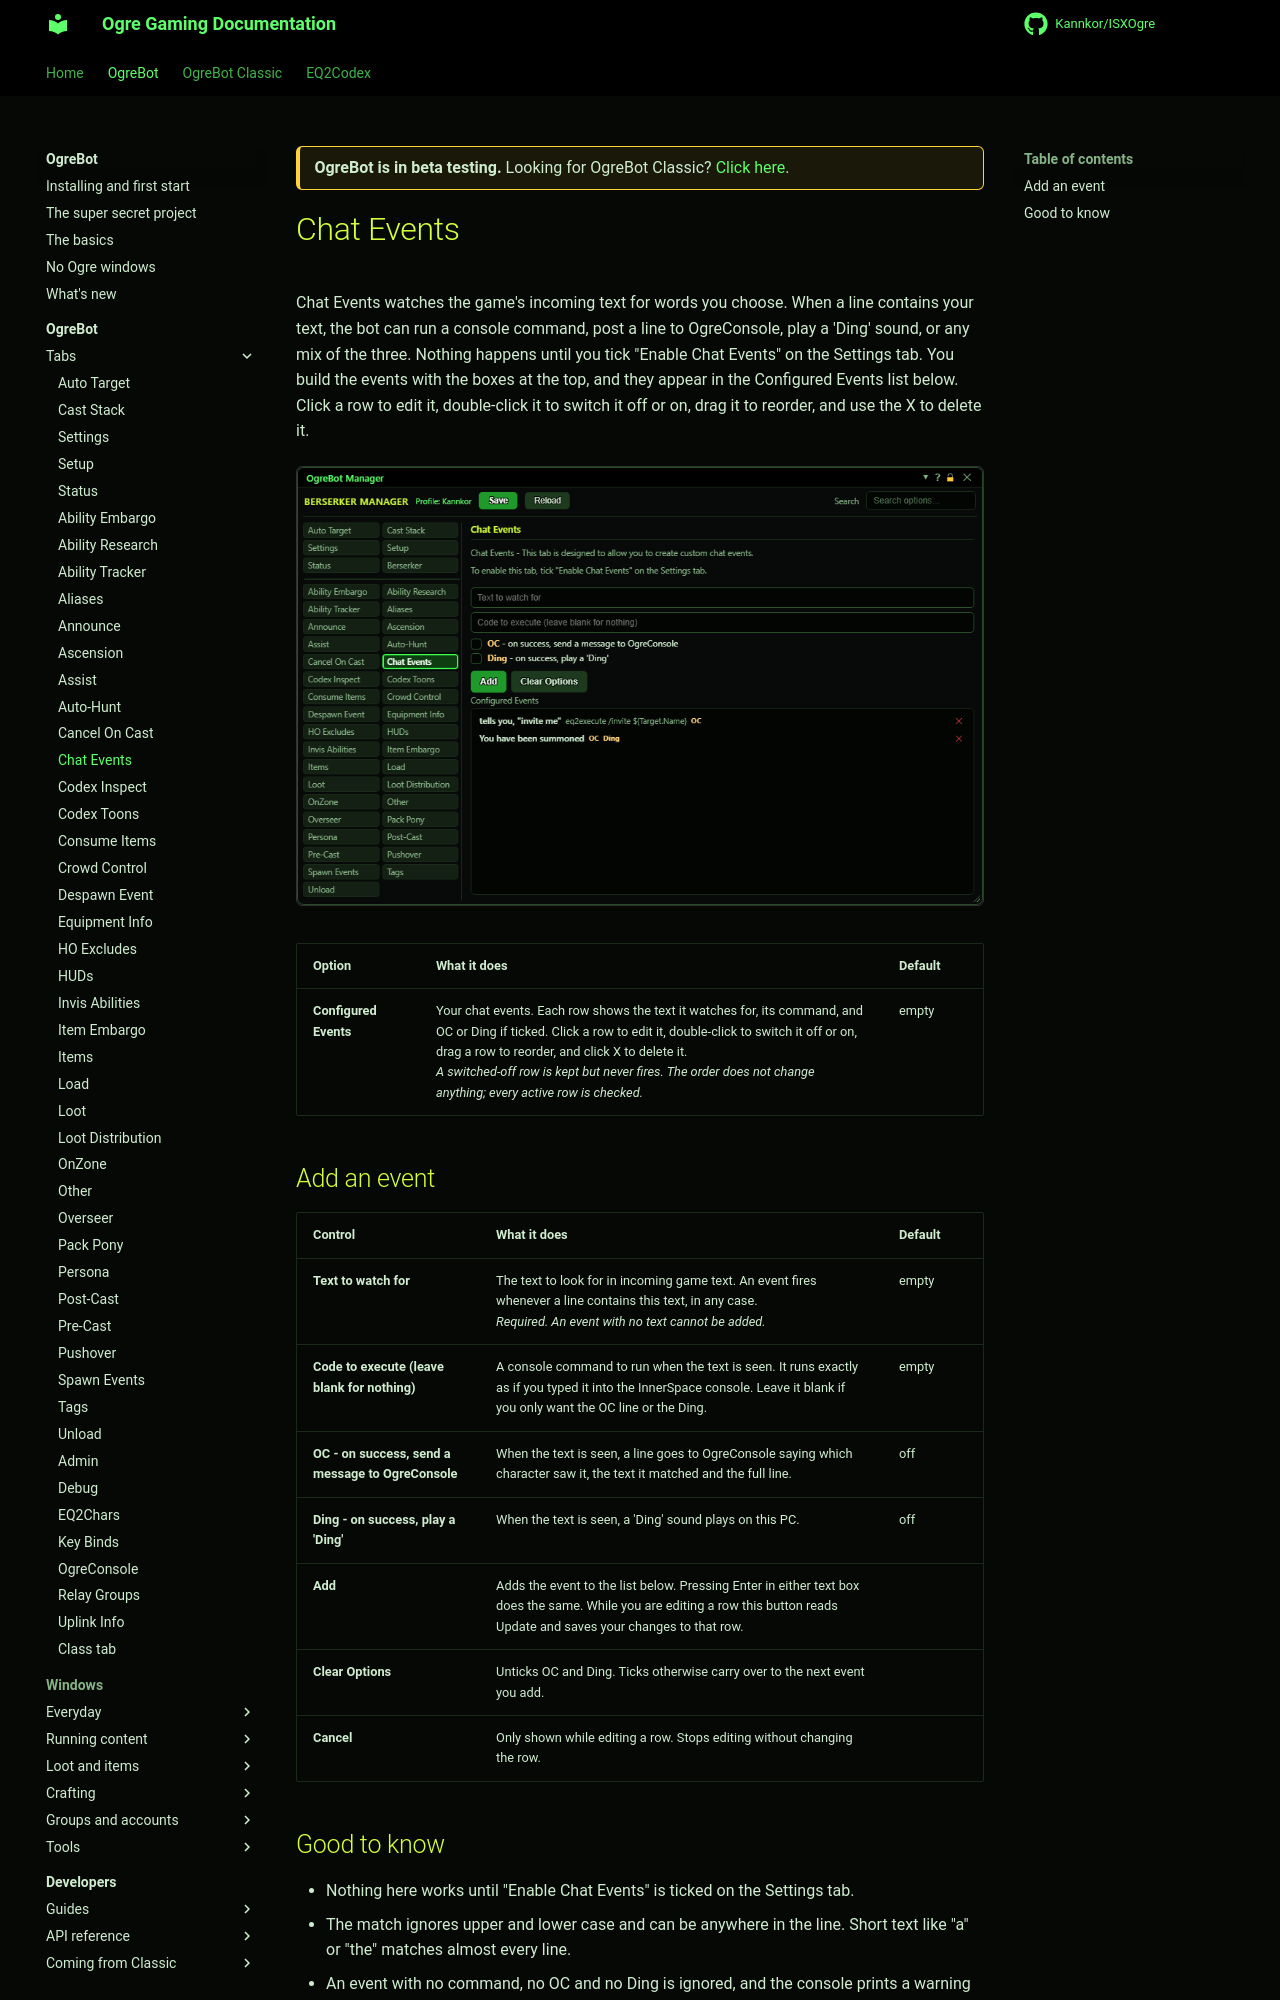

repository: Kannkor/ISXOgre · page: EQ2/bot/ogrebot/chat-events/index.html · generator: mkdocs

<div class="ogre-beta" markdown>
**OgreBot is in beta testing.** Looking for OgreBot Classic? [Click here](../../index.md).
</div>

# Chat Events

Chat Events watches the game's incoming text for words you choose. When a line contains your text, the bot can run a console command, post a line to OgreConsole, play a 'Ding' sound, or any mix of the three. Nothing happens until you tick "Enable Chat Events" on the Settings tab. You build the events with the boxes at the top, and they appear in the Configured Events list below. Click a row to edit it, double-click it to switch it off or on, drag it to reorder, and use the X to delete it.

[![Chat Events tab](../assets/ogrebot/tab-chat-events.png)](../assets/ogrebot/tab-chat-events.png "Click for full size")


| Option | What it does | Default |
|---|---|---|
| **Configured Events** | Your chat events. Each row shows the text it watches for, its command, and OC or Ding if ticked. Click a row to edit it, double-click to switch it off or on, drag a row to reorder, and click X to delete it.<br>*A switched-off row is kept but never fires. The order does not change anything; every active row is checked.* | empty |



## Add an event

| Control | What it does | Default |
|---|---|---|
| **Text to watch for** | The text to look for in incoming game text. An event fires whenever a line contains this text, in any case.<br>*Required. An event with no text cannot be added.* | empty |
| **Code to execute (leave blank for nothing)** | A console command to run when the text is seen. It runs exactly as if you typed it into the InnerSpace console. Leave it blank if you only want the OC line or the Ding. | empty |
| **OC - on success, send a message to OgreConsole** | When the text is seen, a line goes to OgreConsole saying which character saw it, the text it matched and the full line. | off |
| **Ding - on success, play a 'Ding'** | When the text is seen, a 'Ding' sound plays on this PC. | off |
| **Add** | Adds the event to the list below. Pressing Enter in either text box does the same. While you are editing a row this button reads Update and saves your changes to that row. |  |
| **Clear Options** | Unticks OC and Ding. Ticks otherwise carry over to the next event you add. |  |
| **Cancel** | Only shown while editing a row. Stops editing without changing the row. |  |
